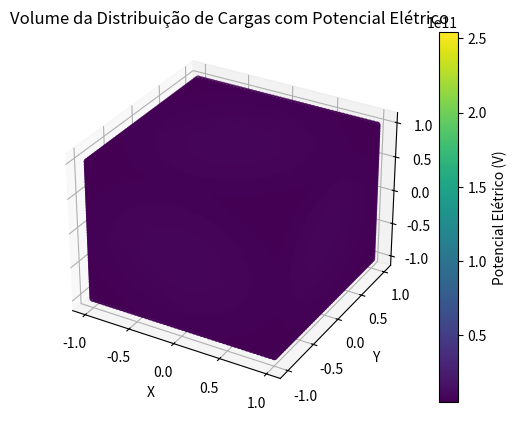

Write the Python code that produced this figure.
import numpy as np
import matplotlib.pyplot as plt
from mpl_toolkits.mplot3d import Axes3D
from scipy import integrate


class DistribuicaoCargas:
    def __init__(self, x_centro, y_centro, z_centro, raio):
        self.x_centro = x_centro
        self.y_centro = y_centro
        self.z_centro = z_centro
        self.raio = raio

    def potencial_eletrostatico(self, x, y, z):
        # Calcular a distância entre o ponto (x, y, z) e o centro da distribuição de cargas
        distancia = np.sqrt(
            (x - self.x_centro) ** 2
            + (y - self.y_centro) ** 2
            + (z - self.z_centro) ** 2
        )

        # Se a distância for zero, retornar NaN para evitar divisão por zero
        if distancia == 0:
            return np.nan

        # Calcular o potencial elétrico usando a fórmula do potencial de uma carga puntiforme
        k = 8.9875517923 * 10**9  # Constante de Coulomb
        potencial = k / distancia

        return potencial

    def plot_potencial_volume(self):
        # Definir intervalos de coordenadas para o volume
        x = np.linspace(self.x_centro - self.raio, self.x_centro + self.raio, 50)
        y = np.linspace(self.y_centro - self.raio, self.y_centro + self.raio, 50)
        z = np.linspace(self.z_centro - self.raio, self.z_centro + self.raio, 50)

        # Criar uma grade de coordenadas tridimensionais
        X, Y, Z = np.meshgrid(x, y, z)

        # Calcular o potencial elétrico para cada ponto na grade
        potencial = np.zeros_like(X)
        for i in range(len(x)):
            for j in range(len(y)):
                for k in range(len(z)):
                    potencial[i, j, k] = self.potencial_eletrostatico(
                        X[i, j, k], Y[i, j, k], Z[i, j, k]
                    )

        # Plotar o volume da distribuição de cargas com cores representando o potencial elétrico
        fig = plt.figure()
        ax = fig.add_subplot(111, projection="3d")
        ax.scatter(X, Y, Z, c=potencial.flatten(), cmap="viridis")
        ax.set_xlabel("X")
        ax.set_ylabel("Y")
        ax.set_zlabel("Z")
        ax.set_title("Volume da Distribuição de Cargas com Potencial Elétrico")
        plt.colorbar(
            ax.scatter(X, Y, Z, c=potencial.flatten(), cmap="viridis"),
            label="Potencial Elétrico (V)",
        )
        plt.show()


# Exemplo de uso
distribuicao_cargas = DistribuicaoCargas(x_centro=0, y_centro=0, z_centro=0, raio=1)
distribuicao_cargas.plot_potencial_volume()
